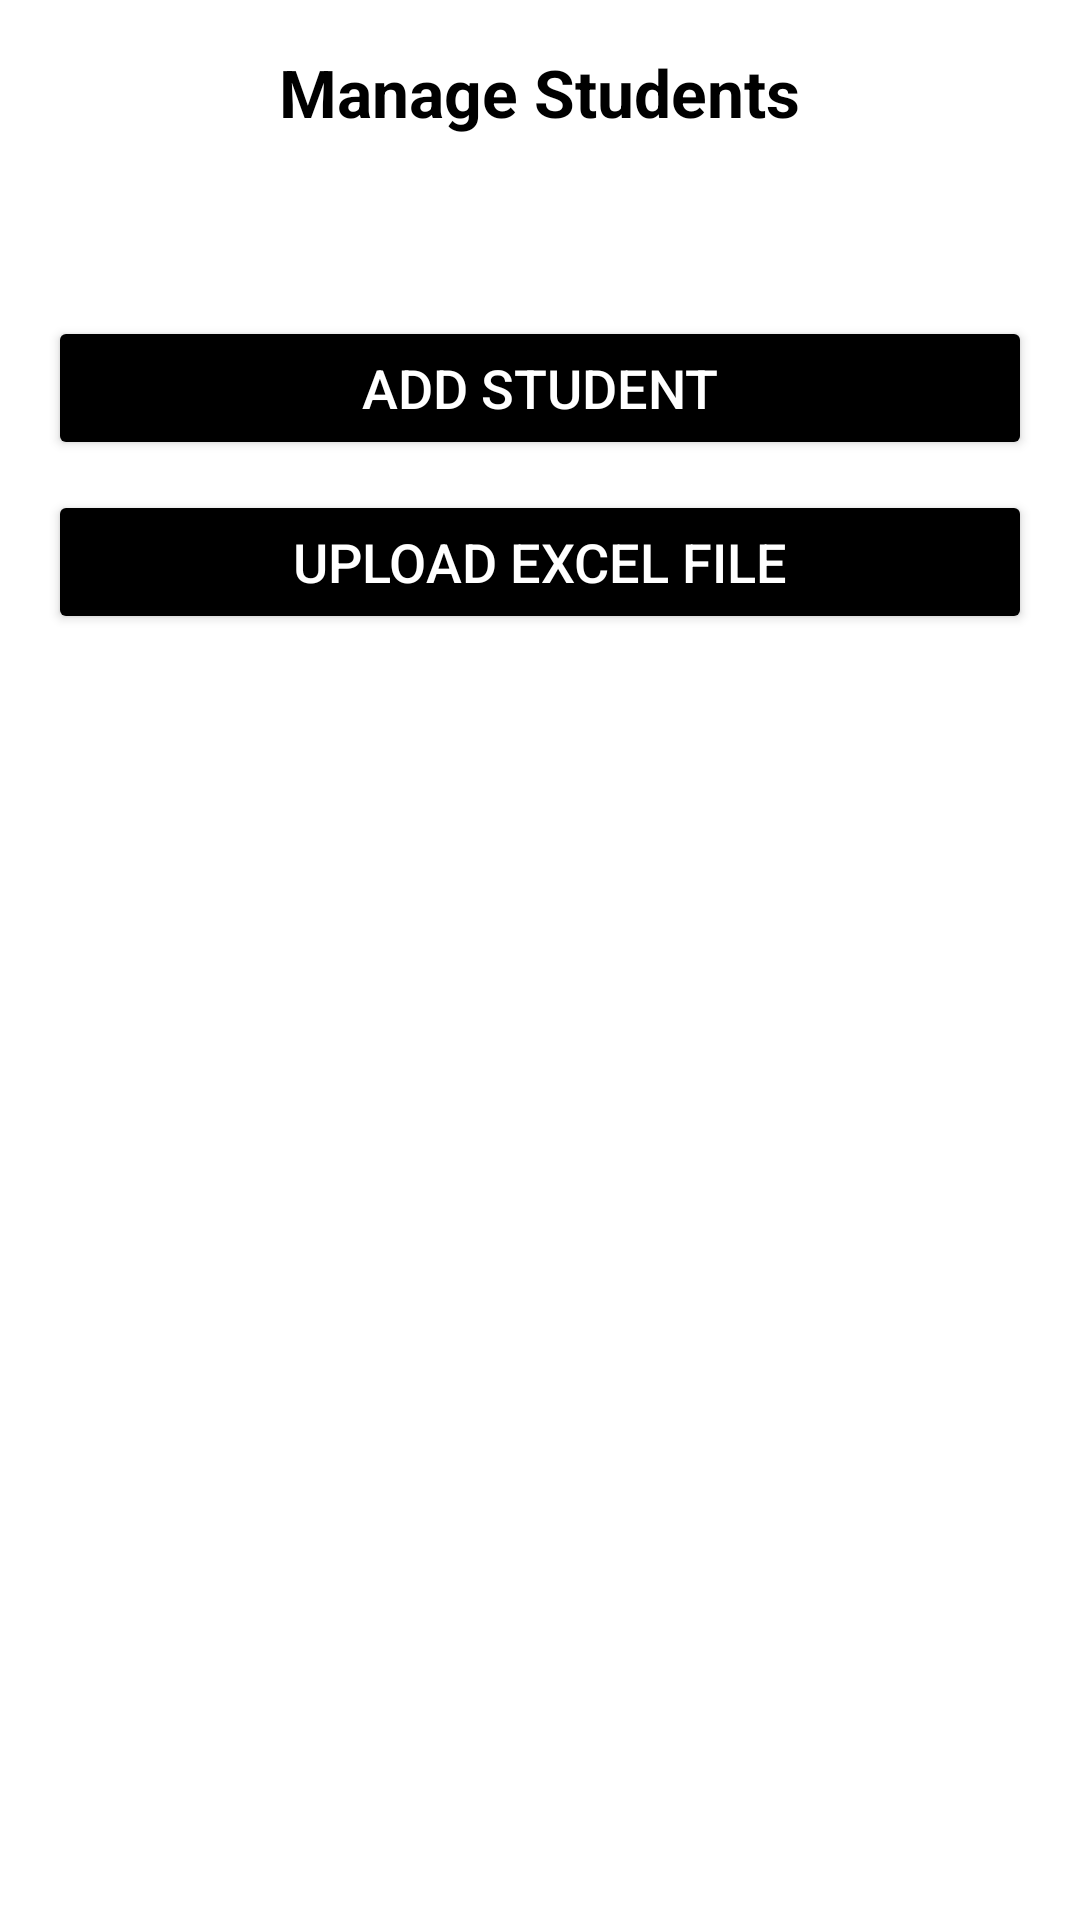

This screen was rendered from an Android layout file. Write that file and the resources it references.
<!-- AndroidManifest.xml: application theme Theme.CollageAlerter -->
<!-- res/layout/activity_manage_students.xml -->
<?xml version="1.0" encoding="utf-8"?>
<RelativeLayout xmlns:android="http://schemas.android.com/apk/res/android"
    android:layout_width="match_parent"
    android:layout_height="match_parent"
    xmlns:app="http://schemas.android.com/apk/res-auto"
    xmlns:tools="http://schemas.android.com/tools"
    android:padding="16dp"
    android:background="@android:color/white">

    
    <TextView
        android:id="@+id/title"
        android:layout_width="wrap_content"
        android:layout_height="wrap_content"
        android:text="Manage Students"
        android:textSize="22sp"
        android:textStyle="bold"
        android:textColor="@android:color/black"
        android:layout_centerHorizontal="true"/>

    
    <androidx.recyclerview.widget.RecyclerView
        android:id="@+id/studentRecyclerView"
        android:layout_width="match_parent"
        android:layout_height="wrap_content"
        android:layout_below="@id/title"
        android:layout_marginTop="20dp"
        android:layout_marginBottom="20dp"
        tools:listitem="@layout/student_item"
        app:layoutManager="androidx.recyclerview.widget.LinearLayoutManager"/>

    
    <Button
        android:id="@+id/btnAddStudent"
        android:layout_width="match_parent"
        android:layout_height="wrap_content"
        android:text="Add Student"
        android:textSize="18sp"
        android:layout_below="@id/studentRecyclerView"
        android:layout_marginTop="20dp"
        android:backgroundTint="@color/black"
        android:textColor="@android:color/white"/>

    <Button
        android:id="@+id/btnUploadExcel"
        android:layout_width="match_parent"
        android:layout_height="wrap_content"
        android:text="Upload Excel File"
        android:textSize="18sp"
        android:layout_below="@id/btnAddStudent"
        android:layout_marginTop="10dp"
        android:backgroundTint="@color/black"
        android:textColor="@android:color/white"/>
</RelativeLayout>
<!-- res/layout/student_item.xml (included above) -->
<?xml version="1.0" encoding="utf-8"?>
<androidx.cardview.widget.CardView
    xmlns:android="http://schemas.android.com/apk/res/android"
    xmlns:app="http://schemas.android.com/apk/res-auto"
    android:layout_width="match_parent"
    android:layout_height="wrap_content"
    app:cardCornerRadius="20dp"
    app:cardElevation="10dp"
    android:layout_margin="10dp"
    android:background="@android:color/transparent"
    app:cardBackgroundColor="#80FFFFFF">

    <RelativeLayout
        android:layout_width="match_parent"
        android:layout_height="wrap_content"
        android:padding="16dp"
        android:background="@drawable/glass_background"
        android:orientation="vertical">

        
        <ImageView
            android:id="@+id/student_profile"
            android:layout_width="60dp"
            android:layout_height="60dp"
            android:layout_alignParentStart="true"
            android:src="@drawable/outline_email_24"
            android:scaleType="centerCrop"
            android:background="@drawable/circle_bg"
            android:elevation="5dp"/>

        
        <TextView
            android:id="@+id/student_name"
            android:layout_width="wrap_content"
            android:layout_height="wrap_content"
            android:text="John Doe"
            android:textSize="18sp"
            android:textStyle="bold"
            android:textColor="@android:color/black"
            android:layout_toEndOf="@id/student_profile"
            android:layout_marginStart="16dp"
            android:layout_alignTop="@id/student_profile"/>

        
        <TextView
            android:id="@+id/student_prn"
            android:layout_width="wrap_content"
            android:layout_height="wrap_content"
            android:text="PRN: 123456789"
            android:textSize="14sp"
            android:textColor="@android:color/darker_gray"
            android:layout_below="@id/student_name"
            android:layout_toEndOf="@id/student_profile"
            android:layout_marginStart="16dp"/>

        
        <TextView
            android:id="@+id/student_course_year"
            android:layout_width="wrap_content"
            android:layout_height="wrap_content"
            android:text="B.Tech, 2nd Year"
            android:textSize="14sp"
            android:textColor="@android:color/black"
            android:textStyle="bold"
            android:layout_below="@id/student_prn"
            android:layout_toEndOf="@id/student_profile"
            android:layout_marginStart="16dp"
            android:layout_marginTop="5dp"/>

        
        <TextView
            android:id="@+id/student_email"
            android:layout_width="wrap_content"
            android:layout_height="wrap_content"
            android:text="Email: johndoe@example.com"
            android:textSize="14sp"
            android:textColor="@android:color/black"
            android:layout_below="@id/student_course_year"
            android:layout_toEndOf="@id/student_profile"
            android:layout_marginStart="16dp"/>

        

        
        <ImageButton
            android:id="@+id/btnEdit"
            android:layout_width="40dp"
            android:layout_height="40dp"
            android:src="@drawable/ic_edit"
            android:background="?attr/selectableItemBackground"
            android:layout_alignParentEnd="true"
            android:layout_marginEnd="12dp"
            android:layout_alignTop="@id/student_name"/>

        
        <ImageButton
            android:id="@+id/btnDelete"
            android:layout_width="40dp"
            android:layout_height="40dp"
            android:src="@drawable/ic_delete"
            android:background="?attr/selectableItemBackground"
            android:layout_alignParentEnd="true"
            android:layout_below="@id/btnEdit"
            android:layout_marginTop="5dp"
            android:layout_marginEnd="12dp"/>
    </RelativeLayout>

</androidx.cardview.widget.CardView>
<!-- resources referenced by this layout -->
<resources>
  <color name="black">#FF000000</color>
  <!-- drawable circle_bg (drawable) -->
  <shape xmlns:android="http://schemas.android.com/apk/res/android">
      <solid android:color="@color/white"/>
      <corners android:radius="50dp"/>
      <stroke android:width="2dp" android:color="#404040"/>
  </shape>
  <!-- drawable glass_background (drawable) -->
  <?xml version="1.0" encoding="utf-8"?>
  <shape xmlns:android="http://schemas.android.com/apk/res/android"
      android:shape="rectangle">
      <corners android:radius="20dp"/>
      <solid android:color="#80FFFFFF"/>
      <padding android:left="10dp" android:top="10dp" android:right="10dp" android:bottom="10dp"/>
  </shape>
  <!-- drawable ic_delete (drawable) -->
  <vector xmlns:android="http://schemas.android.com/apk/res/android" android:width="24dp"
      android:height="24dp" android:tint="#000000"
      android:viewportWidth="24" android:viewportHeight="24">
      <path android:fillColor="@android:color/white" android:pathData="M6,19c0,1.1 0.9,2 2,2h8c1.1,0 2,-0.9 2,-2V7H6v12zM19,4h-3.5l-1,-1h-5l-1,1H5v2h14V4z"/>
  </vector>
  <!-- drawable outline_email_24 (drawable) -->
  <vector xmlns:android="http://schemas.android.com/apk/res/android" android:width="24dp"
      android:height="24dp" android:tint="#000000"
      android:viewportWidth="24" android:viewportHeight="24">
      <path android:fillColor="@android:color/white" android:pathData="M12,2C6.48,2 2,6.48 2,12s4.48,10 10,10s10,-4.48 10,-10S17.52,2 12,2zM7.35,18.5C8.66,17.56 10.26,17 12,17s3.34,0.56 4.65,1.5C15.34,19.44 13.74,20 12,20S8.66,19.44 7.35,18.5zM18.14,17.12L18.14,17.12C16.45,15.8 14.32,15 12,15s-4.45,0.8 -6.14,2.12l0,0C4.7,15.73 4,13.95 4,12c0,-4.42 3.58,-8 8,-8s8,3.58 8,8C20,13.95 19.3,15.73 18.14,17.12z"/>
      <path android:fillColor="@android:color/white" android:pathData="M12,6c-1.93,0 -3.5,1.57 -3.5,3.5S10.07,13 12,13s3.5,-1.57 3.5,-3.5S13.93,6 12,6zM12,11c-0.83,0 -1.5,-0.67 -1.5,-1.5S11.17,8 12,8s1.5,0.67 1.5,1.5S12.83,11 12,11z"/>
  </vector>
  <style name="Theme.CollageAlerter" parent="Base.Theme.CollageAlerter" />
  <color name="white">#FFFFFFFF</color>
  <style name="Base.Theme.CollageAlerter" parent="Theme.Material3.DayNight.NoActionBar">
          
          
      </style>
</resources>
